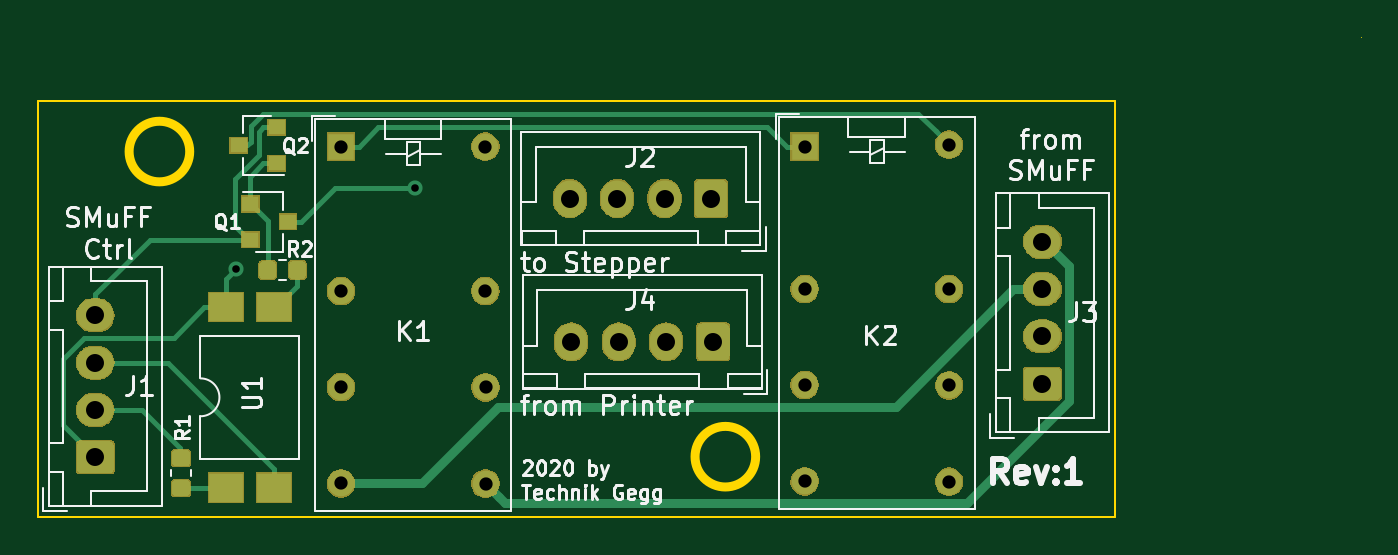
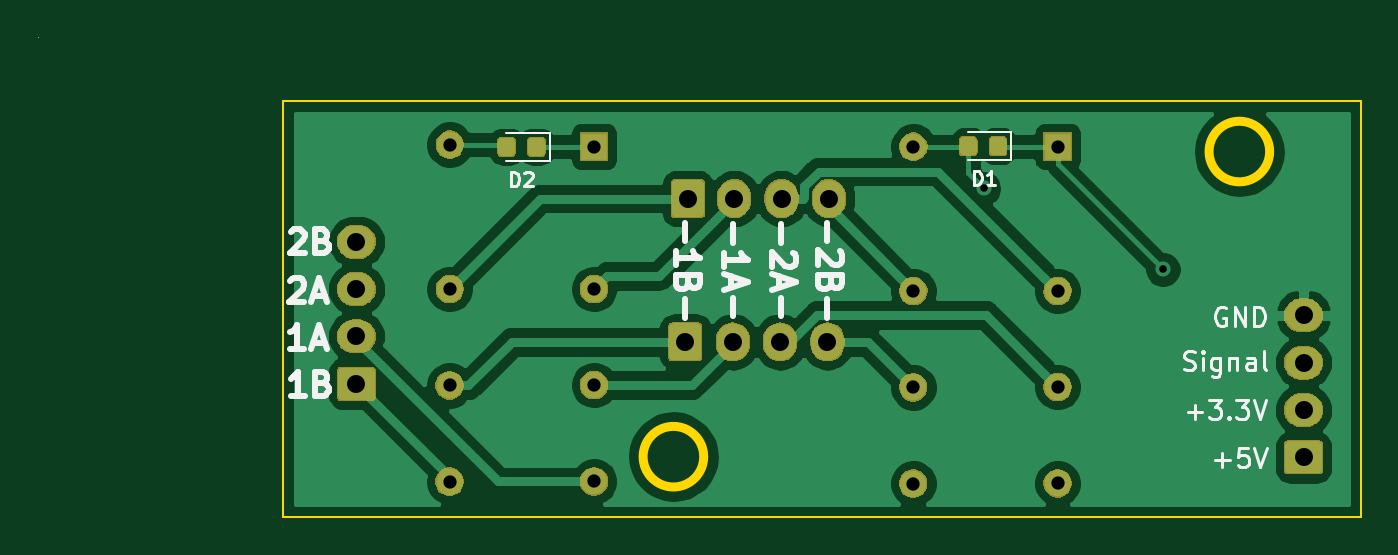
Circuit board: 11 layer files. Board 69.8 x 25.3 mm.
- bottom_copper: Relay-Board-B_Cu.gbr (70119 bytes)
- bottom_mask: Relay-Board-B_Mask.gbr (37022 bytes)
- paste: Relay-Board-B_Paste.gbr (7731 bytes)
- bottom_silk: Relay-Board-B_SilkS.gbr (10747 bytes)
- outline: Relay-Board-Edge_Cuts.gbr (924 bytes)
- top_copper: Relay-Board-F_Cu.gbr (19567 bytes)
- top_mask: Relay-Board-F_Mask.gbr (38724 bytes)
- paste: Relay-Board-F_Paste.gbr (7902 bytes)
- top_silk: Relay-Board-F_SilkS.gbr (29381 bytes)
- drill: Relay-Board-NPTH.drl (275 bytes)
- drill: Relay-Board-PTH.drl (862 bytes)

=== bottom_copper: Relay-Board-B_Cu.gbr (70119 bytes, source omitted) ===
=== bottom_mask: Relay-Board-B_Mask.gbr (37022 bytes, source omitted) ===
=== paste: Relay-Board-B_Paste.gbr (7731 bytes, source omitted) ===
=== bottom_silk: Relay-Board-B_SilkS.gbr (10747 bytes, source omitted) ===
=== outline: Relay-Board-Edge_Cuts.gbr ===
G04 #@! TF.GenerationSoftware,KiCad,Pcbnew,(5.1.2)-2*
G04 #@! TF.CreationDate,2020-12-09T13:32:10+01:00*
G04 #@! TF.ProjectId,Relay-Board,52656c61-792d-4426-9f61-72642e6b6963,rev?*
G04 #@! TF.SameCoordinates,Original*
G04 #@! TF.FileFunction,Profile,NP*
%FSLAX46Y46*%
G04 Gerber Fmt 4.6, Leading zero omitted, Abs format (unit mm)*
G04 Created by KiCad (PCBNEW (5.1.2)-2) date 2020-12-09 13:32:10*
%MOMM*%
%LPD*%
G04 APERTURE LIST*
%ADD10C,0.500000*%
%ADD11C,0.100000*%
%ADD12C,0.050000*%
G04 APERTURE END LIST*
D10*
X126796600Y-66664840D02*
G75*
G03X126796600Y-66664840I-1600000J0D01*
G01*
X96910960Y-50551280D02*
G75*
G03X96910960Y-50551280I-1600000J0D01*
G01*
D11*
X88900000Y-47879000D02*
X88900000Y-69850000D01*
X145796000Y-47879000D02*
X88900000Y-47879000D01*
X145796000Y-69850000D02*
X145796000Y-47879000D01*
X88900000Y-69850000D02*
X145796000Y-69850000D01*
D12*
X158750000Y-44513500D02*
X158750000Y-44513500D01*
M02*

=== top_copper: Relay-Board-F_Cu.gbr (19567 bytes, source omitted) ===
=== top_mask: Relay-Board-F_Mask.gbr (38724 bytes, source omitted) ===
=== paste: Relay-Board-F_Paste.gbr (7902 bytes, source omitted) ===
=== top_silk: Relay-Board-F_SilkS.gbr (29381 bytes, source omitted) ===
=== drill: Relay-Board-NPTH.drl ===
M48
; DRILL file {KiCad (5.1.2)-2} date 09.12.2020 13:32:41
; FORMAT={-:-/ absolute / metric / decimal}
; #@! TF.CreationDate,2020-12-09T13:32:41+01:00
; #@! TF.GenerationSoftware,Kicad,Pcbnew,(5.1.2)-2
; #@! TF.FileFunction,NonPlated,1,2,NPTH
FMAT,2
METRIC
%
G90
G05
T0
M30

=== drill: Relay-Board-PTH.drl ===
M48
; DRILL file {KiCad (5.1.2)-2} date 09.12.2020 13:32:41
; FORMAT={-:-/ absolute / metric / decimal}
; #@! TF.CreationDate,2020-12-09T13:32:41+01:00
; #@! TF.GenerationSoftware,Kicad,Pcbnew,(5.1.2)-2
; #@! TF.FileFunction,Plated,1,2,PTH
FMAT,2
METRIC
T1C0.400
T2C0.700
T3C0.950
%
G90
G05
T1
X99.344Y-56.774
X108.819Y-52.502
T2
X129.388Y-50.29
X129.388Y-57.81
X129.388Y-62.88
X129.388Y-67.97
X137.008Y-50.19
X137.008Y-57.81
X137.018Y-62.9
X137.018Y-67.98
X104.902Y-50.29
X104.902Y-57.912
X104.902Y-62.982
X104.902Y-68.072
X112.522Y-50.292
X112.522Y-57.912
X112.532Y-63.002
X112.532Y-68.082
T3
X141.935Y-55.314
X141.935Y-57.814
X141.935Y-60.314
X141.935Y-62.814
X117.062Y-60.604
X119.562Y-60.604
X122.062Y-60.604
X124.566Y-60.604
X91.923Y-59.2
X91.923Y-61.7
X91.923Y-64.2
X91.923Y-66.7
X116.985Y-53.035
X119.485Y-53.035
X121.985Y-53.035
X124.439Y-53.035
T0
M30

